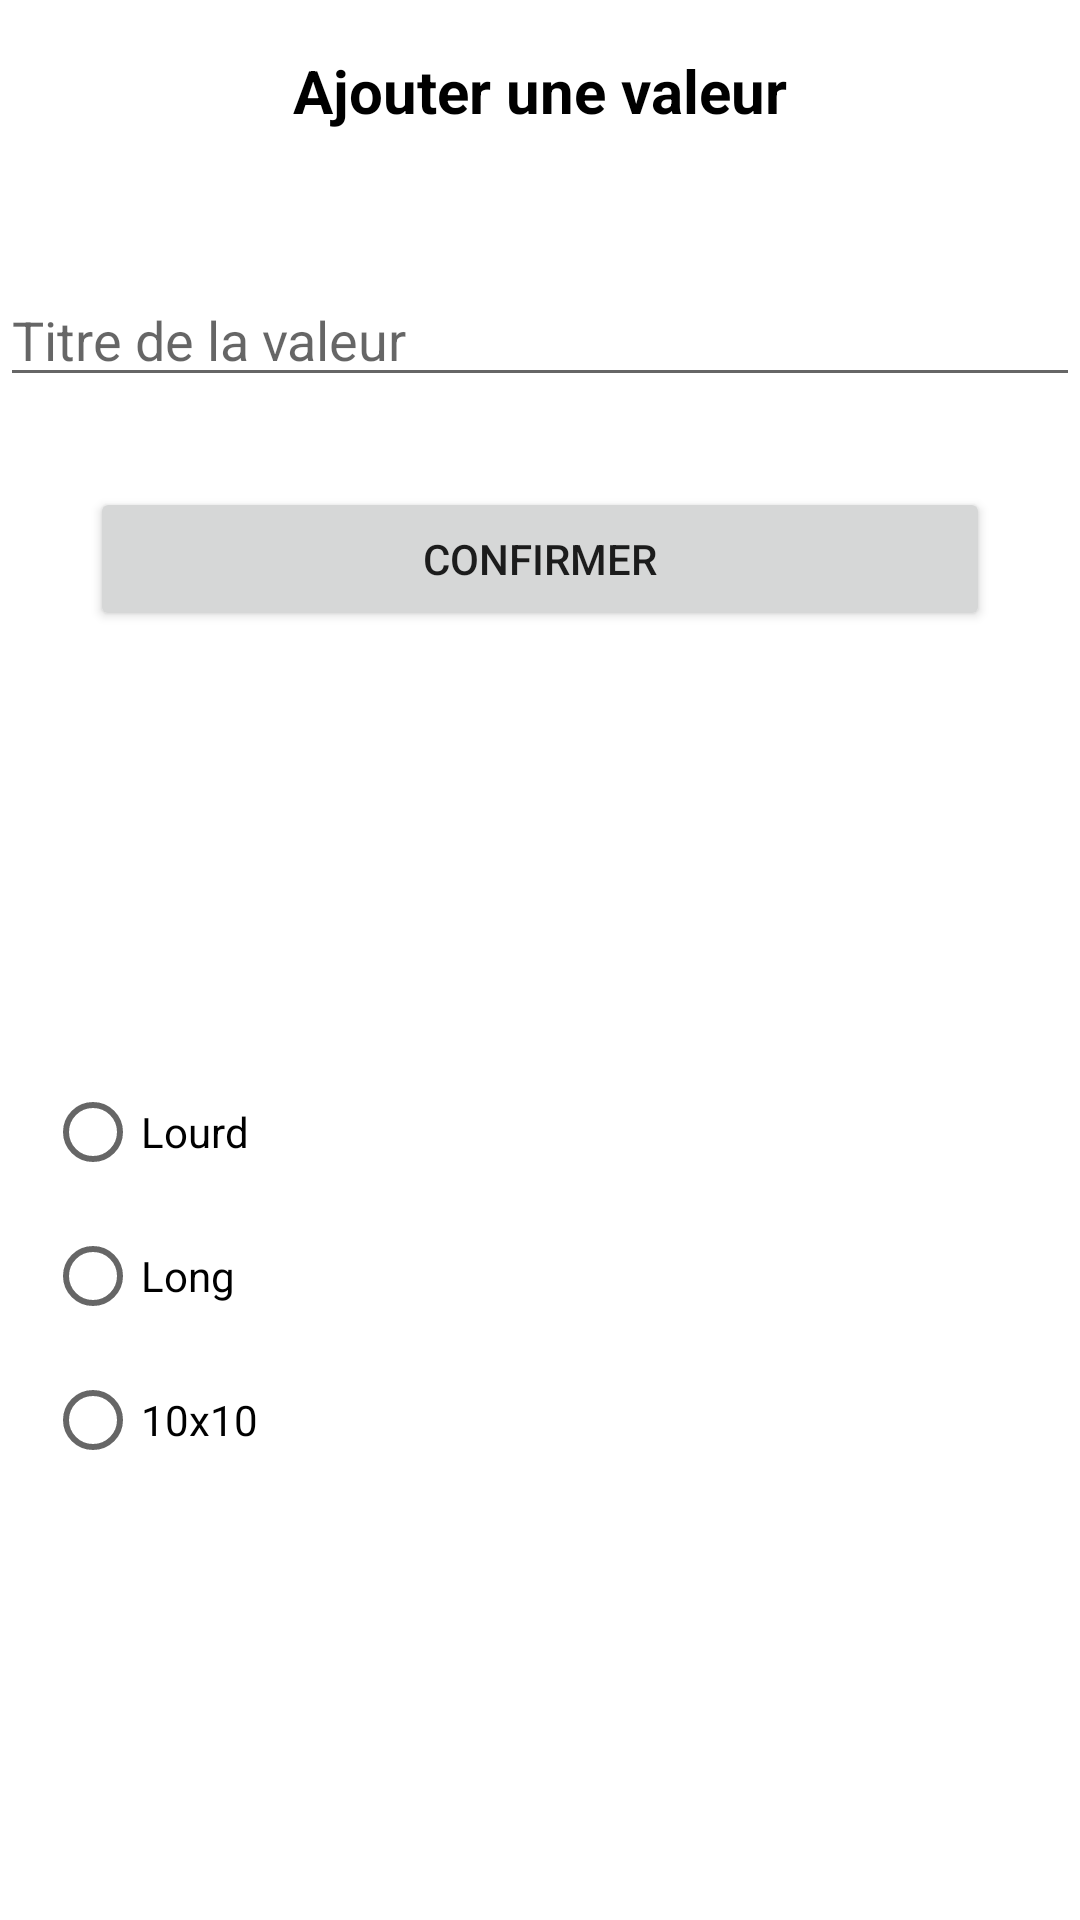

The Android layout XML behind this screen, and the referenced resources:
<!-- AndroidManifest.xml: application theme Theme.SportStats -->
<!-- res/layout/popup_add_value.xml -->
<?xml version="1.0" encoding="utf-8"?>
<androidx.constraintlayout.widget.ConstraintLayout
    xmlns:android="http://schemas.android.com/apk/res/android"
    xmlns:tools="http://schemas.android.com/tools"
    android:layout_width="match_parent"
    android:layout_height="match_parent"
    xmlns:app="http://schemas.android.com/apk/res-auto"
    android:layout_marginTop="180dp"
    android:layout_marginBottom="180dp"
    android:background="@drawable/popup_background">

    <TextView
        android:id="@+id/textView"
        android:layout_width="wrap_content"
        android:layout_height="wrap_content"
        android:text="@string/popup_add_value_title"
        android:textColor="@color/black"
        android:textSize="20sp"
        android:textStyle="bold"
        app:layout_constraintBottom_toTopOf="@+id/popup_add_value_view_repair"
        app:layout_constraintEnd_toEndOf="parent"
        app:layout_constraintStart_toStartOf="parent"
        app:layout_constraintTop_toTopOf="parent" />

    <ImageView
        android:id="@+id/popup_add_value_close"
        android:layout_width="35dp"
        android:layout_height="35dp"
        android:layout_margin="15dp"
        android:src="@drawable/ic_close"
        app:layout_constraintEnd_toEndOf="parent"
        app:layout_constraintTop_toTopOf="parent"
        android:contentDescription="@string/popup_add_value_close_desc" />

    <View
        android:id="@+id/popup_add_value_view_repair"
        android:layout_width="match_parent"
        android:layout_height="1dp"
        android:layout_marginTop="10dp"
        android:visibility="invisible"
        app:layout_constraintEnd_toEndOf="parent"
        app:layout_constraintStart_toStartOf="parent"
        app:layout_constraintTop_toBottomOf="@id/popup_add_value_close"/>

    <EditText
        android:id="@+id/popup_add_value_textinput"
        android:layout_width="match_parent"
        android:layout_height="wrap_content"
        android:inputType="text"
        android:maxLength="20"
        android:maxLines="1"
        android:hint="@string/popup_add_value_textinput_hint"
        android:layout_marginTop="30dp"
        app:layout_constraintEnd_toEndOf="parent"
        app:layout_constraintStart_toStartOf="parent"
        app:layout_constraintTop_toBottomOf="@+id/popup_add_value_view_repair"
        android:importantForAutofill="no" />

    <Button
        android:id="@+id/popup_add_value_confirm_button"
        android:layout_width="match_parent"
        android:layout_height="wrap_content"
        android:layout_margin="30dp"
        android:text="@string/popup_add_value_confirm_text"
        app:layout_constraintEnd_toEndOf="parent"
        app:layout_constraintStart_toStartOf="parent"
        app:layout_constraintTop_toBottomOf="@+id/popup_add_value_textinput" />

    <RadioGroup
        android:layout_marginStart="15dp"
        android:layout_marginEnd="15dp"
        android:layout_width="match_parent"
        android:layout_height="wrap_content"
        app:layout_constraintBottom_toBottomOf="parent"
        app:layout_constraintEnd_toEndOf="parent"
        app:layout_constraintStart_toStartOf="parent"
        app:layout_constraintTop_toBottomOf="@+id/popup_add_value_confirm_button">
        <RadioButton
            android:id="@+id/popup_add_value_radio_heavy"
            android:layout_width="wrap_content"
            android:layout_height="wrap_content"
            android:text="@string/main_activity_navbar_heavy"/>
        <RadioButton
            android:id="@+id/popup_add_value_radio_long"
            android:layout_width="wrap_content"
            android:layout_height="wrap_content"
            android:text="@string/main_activity_navbar_long"/>
        <RadioButton
            android:id="@+id/popup_add_value_radio_ten"
            android:layout_width="wrap_content"
            android:layout_height="wrap_content"
            android:text="@string/main_activity_navbar_ten"/>
    </RadioGroup>

</androidx.constraintlayout.widget.ConstraintLayout>
<!-- resources referenced by this layout -->
<resources>
  <color name="black">#FF000000</color>
  <string name="main_activity_navbar_heavy">Lourd</string>
  <string name="main_activity_navbar_long">Long</string>
  <string name="main_activity_navbar_ten">10x10</string>
  <string name="popup_add_value_close_desc">Close add value popup</string>
  <string name="popup_add_value_confirm_text">Confirmer</string>
  <string name="popup_add_value_textinput_hint">Titre de la valeur</string>
  <string name="popup_add_value_title">Ajouter une valeur</string>
  <style name="Theme.SportStats" parent="Theme.MaterialComponents.DayNight.DarkActionBar">
          
          <item name="colorPrimary">@color/purple_500</item>
          <item name="colorPrimaryVariant">@color/purple_700</item>
          <item name="colorOnPrimary">@color/white</item>
          
          <item name="colorSecondary">@color/teal_200</item>
          <item name="colorSecondaryVariant">@color/teal_700</item>
          <item name="colorOnSecondary">@color/black</item>
          
          <item name="android:statusBarColor" tools:targetApi="l">?attr/colorPrimaryVariant</item>
          
      </style>
  <color name="purple_500">#FF6200EE</color>
  <color name="purple_700">#FF3700B3</color>
  <color name="white">#FFFFFFFF</color>
  <color name="teal_200">#FF03DAC5</color>
  <color name="teal_700">#FF018786</color>
</resources>
